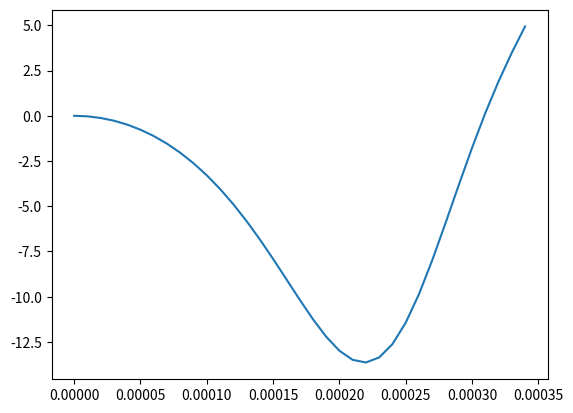

The script that saved this image:
import matplotlib.pyplot as plot

class Object:
    def __init__(self,mass,pos,vel,acc,force):
        self.mass = mass
        self.pos = pos
        self.vel = vel
        self.acc = acc
        self.force = force

o1 = Object(5,0,-6,-12/5,-12)
xPos = []
time = []

timer = 0.0
while timer <= 1 and o1.pos < 5:
    timer += 0.00000001
    o1.force = -12 + 0.3*o1.pos*o1.pos
    o1.acc = o1.force/o1.mass
    o1.vel += o1.acc*timer
    o1.pos += o1.vel*timer + (1/2)*o1.acc*timer*timer
    xPos.append(o1.pos)
    time.append(timer)
    print(o1.pos,o1.vel,o1.acc)

filteredxList = xPos[::1000]
filteredtList = time[::1000]

plot.plot(filteredtList,filteredxList)
plot.show()

